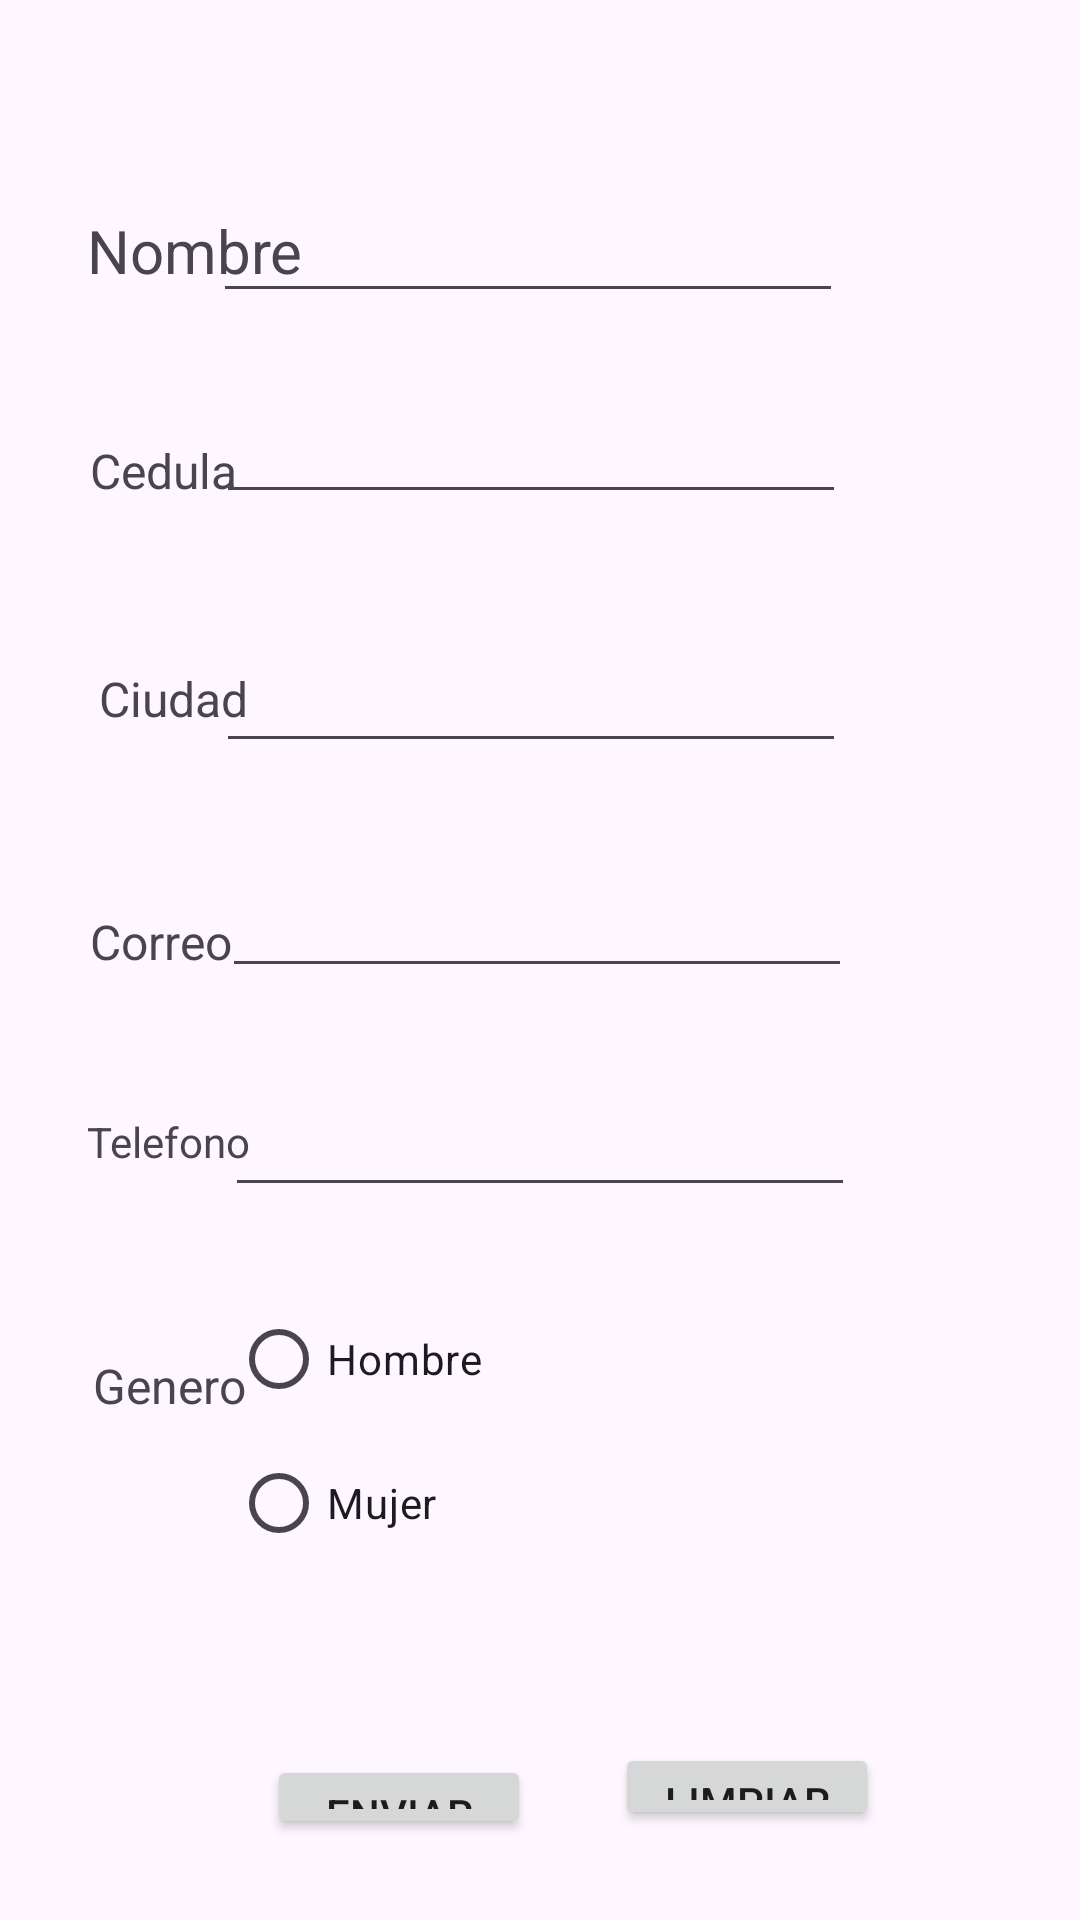

Here is an Android app screen rendered from its layout file. Give the layout XML and the strings, colors and styles it references.
<!-- AndroidManifest.xml: application theme Theme.ANDROID_UI -->
<!-- res/layout/activity_main.xml -->
<?xml version="1.0" encoding="utf-8"?>
<RelativeLayout xmlns:android="http://schemas.android.com/apk/res/android"
    xmlns:app="http://schemas.android.com/apk/res-auto"
    xmlns:tools="http://schemas.android.com/tools"
    android:layout_width="match_parent"
    android:layout_height="match_parent"
    tools:context=".MainActivity">

    <TextView
        android:id="@+id/TEX1"
        android:layout_width="wrap_content"
        android:layout_height="wrap_content"
        android:layout_alignParentStart="true"
        android:layout_alignParentTop="true"
        android:layout_marginStart="29dp"
        android:layout_marginTop="70dp"
        android:text="Nombre"
        android:textSize="20sp"
        app:layout_constraintBottom_toBottomOf="parent"
        app:layout_constraintEnd_toEndOf="parent"
        app:layout_constraintStart_toStartOf="parent"
        app:layout_constraintTop_toTopOf="parent" />

    <TextView
        android:id="@+id/TEX2"
        android:layout_width="wrap_content"
        android:layout_height="wrap_content"
        android:layout_alignParentStart="true"
        android:layout_alignParentTop="true"
        android:layout_marginStart="30dp"
        android:layout_marginTop="146dp"
        android:text="Cedula"
        android:textSize="16sp" />

    <TextView
        android:id="@+id/TEX3"
        android:layout_width="wrap_content"
        android:layout_height="wrap_content"
        android:layout_alignParentStart="true"
        android:layout_alignParentTop="true"
        android:layout_marginStart="33dp"
        android:layout_marginTop="222dp"
        android:text="Ciudad"
        android:textSize="16sp" />

    <TextView
        android:id="@+id/textView4"
        android:layout_width="wrap_content"
        android:layout_height="wrap_content"
        android:layout_alignParentStart="true"
        android:layout_alignParentTop="true"
        android:layout_marginStart="21dp"
        android:layout_marginTop="282dp" />

    <TextView
        android:id="@+id/TEX4"
        android:layout_width="wrap_content"
        android:layout_height="wrap_content"
        android:layout_alignParentStart="true"
        android:layout_alignParentTop="true"
        android:layout_marginStart="30dp"
        android:layout_marginTop="303dp"
        android:text="Correo"
        android:textSize="16sp" />

    <TextView
        android:id="@+id/TEX5"
        android:layout_width="wrap_content"
        android:layout_height="wrap_content"
        android:layout_alignParentStart="true"
        android:layout_alignParentTop="true"
        android:layout_marginStart="29dp"
        android:layout_marginTop="371dp"
        android:text="Telefono" />

    <TextView
        android:id="@+id/TEX6"
        android:layout_width="wrap_content"
        android:layout_height="wrap_content"
        android:layout_alignParentStart="true"
        android:layout_alignParentTop="true"
        android:layout_marginStart="31dp"
        android:layout_marginTop="451dp"
        android:text="Genero"
        android:textSize="16sp" />

    <Button
        android:id="@+id/enviar"
        android:layout_width="wrap_content"
        android:layout_height="wrap_content"
        android:layout_alignParentStart="true"
        android:layout_alignParentTop="true"
        android:layout_alignParentBottom="true"
        android:layout_marginStart="89dp"
        android:layout_marginTop="585dp"
        android:layout_marginBottom="27dp"
        android:onClick="guardar"
        android:text="Enviar" />

    <Button
        android:id="@+id/limpiar"
        android:layout_width="wrap_content"
        android:layout_height="wrap_content"
        android:layout_alignParentTop="true"
        android:layout_alignParentEnd="true"
        android:layout_alignParentBottom="true"
        android:layout_marginTop="581dp"
        android:layout_marginEnd="67dp"
        android:layout_marginBottom="30dp"
        android:onClick="erase"
        android:text="Limpiar" />

    <EditText
        android:id="@+id/name1"
        android:layout_width="wrap_content"
        android:layout_height="wrap_content"
        android:layout_alignParentTop="true"
        android:layout_alignParentEnd="true"
        android:layout_marginTop="63dp"
        android:layout_marginEnd="79dp"
        android:ems="10"
        android:maxLength="500"
        android:inputType="textCapCharacters" />

    <EditText
        android:id="@+id/cedula1"
        android:layout_width="wrap_content"
        android:layout_height="wrap_content"
        android:layout_alignParentTop="true"
        android:layout_alignParentEnd="true"
        android:layout_marginTop="130dp"
        android:layout_marginEnd="78dp"
        android:ems="10"
        android:maxLength="10"
        android:inputType="number" />

    <EditText
        android:id="@+id/ciudad1"
        android:layout_width="wrap_content"
        android:layout_height="wrap_content"
        android:layout_alignParentTop="true"
        android:layout_alignParentEnd="true"
        android:layout_marginTop="213dp"
        android:layout_marginEnd="78dp"
        android:ems="10"
        android:maxLength="500"
        android:inputType="textCapCharacters" />

    <EditText
        android:id="@+id/correo1"
        android:layout_width="wrap_content"
        android:layout_height="wrap_content"
        android:layout_alignParentTop="true"
        android:layout_alignParentEnd="true"
        android:layout_marginTop="288dp"
        android:layout_marginEnd="76dp"
        android:ems="10"
        android:maxLength="500"
        android:inputType="textEmailAddress" />

    <EditText
        android:id="@+id/cell1"
        android:layout_width="wrap_content"
        android:layout_height="wrap_content"
        android:layout_alignParentTop="true"
        android:layout_alignParentEnd="true"
        android:layout_centerHorizontal="true"
        android:layout_marginTop="361dp"
        android:layout_marginEnd="75dp"
        android:ems="10"
        android:maxLength="10"
        android:inputType="phone" />

    <RadioGroup
        android:layout_width="257dp"
        android:layout_height="124dp"
        android:layout_alignParentTop="true"
        android:layout_alignParentEnd="true"
        android:layout_marginTop="429dp"
        android:layout_marginEnd="26dp">

        <RadioButton
            android:id="@+id/h"
            android:layout_width="match_parent"
            android:layout_height="wrap_content"
            android:text="Hombre" />

        <RadioButton
            android:id="@+id/radioButton4"
            android:layout_width="match_parent"
            android:layout_height="wrap_content"
            android:text="Mujer" />
    </RadioGroup>

</RelativeLayout>
<!-- resources referenced by this layout -->
<resources>
  <style name="Theme.ANDROID_UI" parent="Base.Theme.ANDROID_UI" />
  <style name="Base.Theme.ANDROID_UI" parent="Theme.Material3.DayNight.NoActionBar">
          
          
      </style>
</resources>
